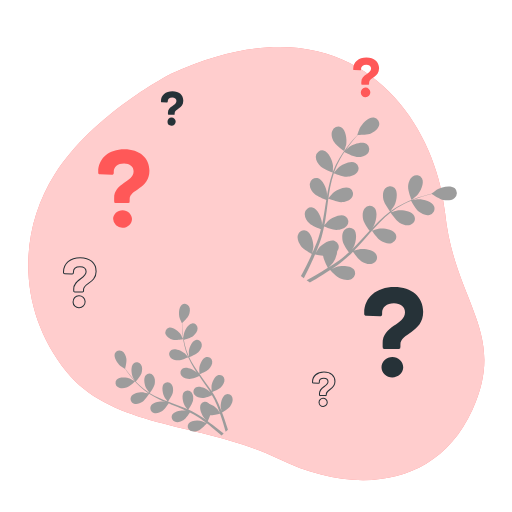
t = 0.00 s
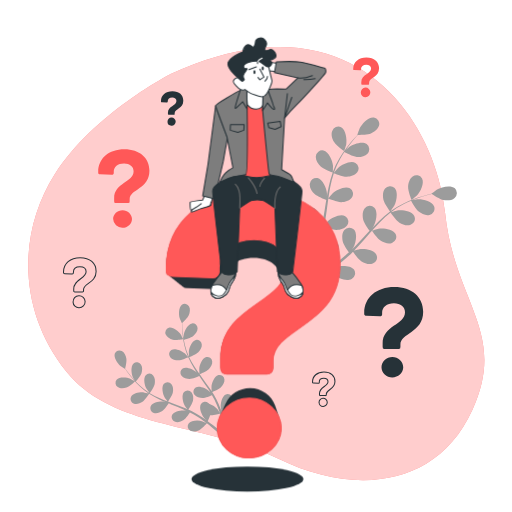
t = 1.00 s
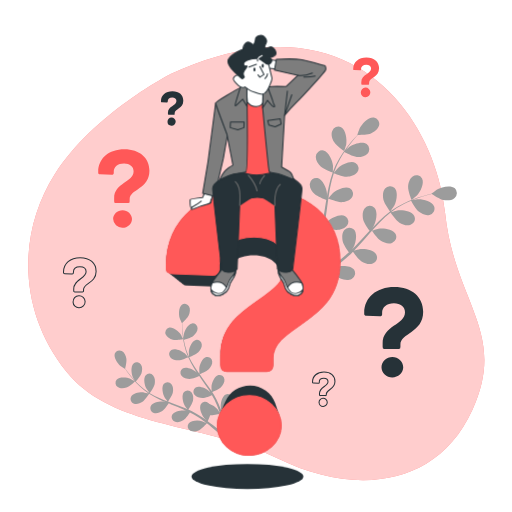
t = 1.19 s
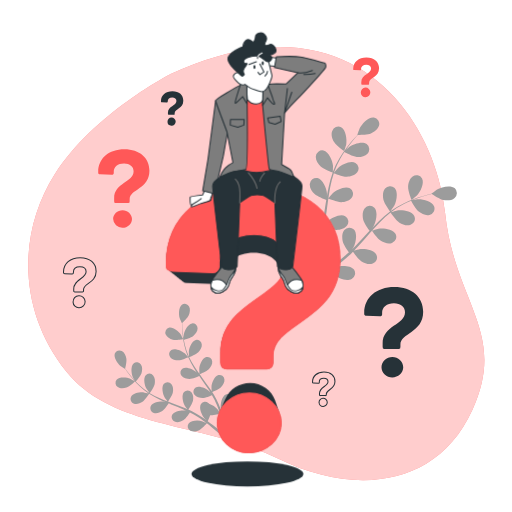
t = 1.38 s
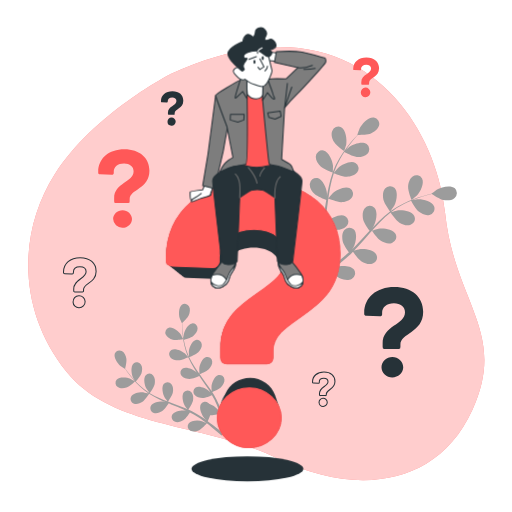
t = 1.75 s
t = 2.13 s: frame unchanged from t = 1.38 s, image omitted

The animated SVG that drew these frames (rendered in a browser with its animation timeline set to each time). Animation: 2 CSS @keyframes rules; one cycle of 2.50 s, repeats indefinitely.

<svg class="animated" id="freepik_stories-questions" xmlns="http://www.w3.org/2000/svg" viewBox="0 0 500 500" version="1.1"><style>@keyframes slideDown{0%{opacity:0;transform:translateY(-30px)}}@keyframes floating{0%{opacity:1;transform:translateY(0)}50%{transform:translateY(-10px)}}svg#freepik_stories-questions:not(.animated) .animable{opacity:0}</style><g id="freepik--background-simple--inject-10" class="animable" style="transform-origin:250.297px 257.414px"><path d="M167.19 71.92S91.42 110.52 53.63 170s-34.8 136 11.12 192.8 133.69 49.34 207.18 85.32 154.57 28.57 189.32-47.66-17.65-104.72-26.65-192.94-88.53-217.4-267.41-135.6z" style="transform-origin:250.297px 257.414px" id="elpqwhcriqh9" class="animable" fill="#ff5858"/><path d="M167.19 71.92S91.42 110.52 53.63 170s-34.8 136 11.12 192.8 133.69 49.34 207.18 85.32 154.57 28.57 189.32-47.66-17.65-104.72-26.65-192.94-88.53-217.4-267.41-135.6z" style="transform-origin:250.297px 257.414px" class="animable" fill="#fff" opacity=".7" id="el18uyyd12wmf"/></g><g id="freepik--Plants--inject-10" class="animable" style="transform-origin:279.007px 269.967px"><path d="M123.5 378.48c3-1 8.32-5.89 8.32-5.9s-4.28-2.49-4.57-2.61c-3.37-1.42-10.72-2.18-13.39.93A4.86 4.86 0 00115 378c2.36 1.68 5.9 1.32 8.5.48z" style="transform-origin:122.309px 373.961px" id="ell9y2u5jh7fq" class="animable" fill="#9c9c9c"/><path d="M178.91 331.34c.07 0-2.2-4.43-2.38-4.7-2-3-7.74-7.73-11.68-6.61a4.86 4.86 0 00-3 6.57c1.07 2.68 4.22 4.34 6.86 5.07 3.1.86 10.19-.32 10.2-.33z" style="transform-origin:170.18px 325.923px" id="elv5gw4v1heri" class="animable" fill="#9c9c9c"/><path d="M139.19 392.39c2.58-1.69 6.14-7.34 6.42-7.79a85.51 85.51 0 0010.06 5.46c2 .94 4.08 1.83 6.16 2.69-1-.26-1.91-.47-2-.49-3.63-.48-10.92.73-12.67 4.43a4.85 4.85 0 003 6.58c2.72 1 6-.31 8.33-1.81s5.45-6.29 6.26-7.56l2.4 1c3.85 1.53 7.69 3 11.42 4.64 1.31.56 2.58 1.17 3.86 1.76-.9-.22-1.65-.4-1.77-.41-3.63-.48-10.91.73-12.67 4.43a4.84 4.84 0 003 6.57c2.73 1 6.05-.31 8.33-1.81s5.14-5.82 6.12-7.32c1.28.65 2.57 1.3 3.79 2 .82.49 1.65.9 2.45 1.44l2.38 1.53c1.47 1 3 2.08 4.42 3.12 1 .72 1.92 1.42 2.86 2.12-1.3-.57-3.87-1.65-4.1-1.71-3.51-1-10.9-.93-13.19 2.46a4.84 4.84 0 001.94 6.95c2.54 1.37 6 .61 8.51-.53 2.73-1.25 7-6.08 7.48-6.69 1.55 1.17 3.05 2.32 4.44 3.43 4.06 3.21 7.44 6.1 10 8.36l2-1.82c-2.68-2.26-6.26-5.2-10.57-8.46a331.35 331.35 0 00-5-3.7 53.26 53.26 0 002.44-5.69c3.07.31 8.85-1.28 9.6-1.49.65 1.83 1.26 3.62 1.81 5.31 1.58 4.83 2.79 9 3.68 12.31l2.24-2c-.93-3.09-2.13-6.86-3.62-11.11-.65-1.86-1.38-3.83-2.16-5.85.69-.39 6.25-3.63 8-6.07 1.59-2.22 3-5.49 2.14-8.26a4.86 4.86 0 00-6.45-3.23c-3.77 1.61-5.27 8.84-4.94 12.48 0 .22.5 2.53.82 4-.32-.83-.62-1.63-1-2.47-.66-1.68-1.37-3.33-2.12-5.11-.4-.85-.79-1.7-1.2-2.56s-.89-1.73-1.34-2.61c-1.07-2-2.26-4-3.51-6 1.47-.58 6.64-2.72 8.56-4.68s3.8-5 3.36-7.83a4.84 4.84 0 00-5.88-4.17c-4 1-6.55 7.94-6.77 11.59 0 .22.12 2.86.22 4.31-.76-1.18-1.51-2.36-2.31-3.53-2.32-3.37-4.78-6.71-7.21-10.05-.75-1-1.48-2.05-2.21-3.08.52-.2 6.72-2.61 8.87-4.8 1.91-2 3.8-5 3.37-7.84a4.85 4.85 0 00-5.89-4.17c-4 1-6.55 7.94-6.77 11.59 0 .28.18 4.07.28 5-1.62-2.27-3.21-4.54-4.69-6.84a83.63 83.63 0 01-5.42-9.65c.24-.09 6.72-2.58 8.92-4.83 1.91-2 3.8-5 3.37-7.83a4.84 4.84 0 00-5.88-4.17c-4 1-6.55 7.94-6.77 11.59 0 .24.13 3.13.23 4.5l-.22.06a61.73 61.73 0 01-3.62-10.53c-.51-2-.89-3.91-1.22-5.78 1.25-.34 7-1.95 9.18-3.76s4.32-4.53 4.21-7.42a4.86 4.86 0 00-5.4-4.79c-4.05.57-7.38 7.17-8 10.78 0 .19-.16 2.22-.23 3.7-.13-.85-.29-1.72-.4-2.54-.43-3.07-.64-5.9-.81-8.41-.08-1.43-.12-2.73-.15-3.94 1.05-1 5.27-5 6.37-7.53s1.75-6 .32-8.52a4.85 4.85 0 00-7-1.77c-3.34 2.38-3.25 9.77-2.14 13.26.1.3 2.13 4.84 2.19 4.79l.06-.06c0 1.16 0 2.41.08 3.78.11 2.52.25 5.37.62 8.46a86.28 86.28 0 001.66 9.9 62.56 62.56 0 003.42 10.71l.06.12c-.78-.91-3.05-3.38-3.25-3.55-2.76-2.4-9.51-5.41-13-3.29a4.84 4.84 0 00-1.15 7.12c1.74 2.31 5.21 3.08 7.95 3.09 3.08 0 9.16-2.75 9.65-3a85.78 85.78 0 005.38 10.11c1.16 1.89 2.39 3.77 3.65 5.63-.7-.76-1.33-1.44-1.43-1.53-2.76-2.39-9.51-5.41-13-3.29a4.84 4.84 0 00-1.15 7.12c1.73 2.32 5.21 3.08 7.95 3.09s8-2.24 9.38-2.85c.49.71 1 1.43 1.47 2.14 2.36 3.39 4.73 6.78 7 10.16.79 1.2 1.52 2.4 2.25 3.6-.62-.68-1.15-1.24-1.24-1.32-2.76-2.4-9.51-5.41-13-3.29a4.84 4.84 0 00-1.14 7.12c1.73 2.31 5.21 3.08 7.94 3.09s7.5-2 9.14-2.74c.72 1.25 1.44 2.5 2.07 3.75.42.86.88 1.66 1.24 2.55s.77 1.74 1.14 2.59c.67 1.68 1.36 3.4 2 5.05.43 1.14.82 2.24 1.21 3.34-.76-1.2-2.32-3.51-2.47-3.69a18.78 18.78 0 00-8-5.16 5.46 5.46 0 00-.76-.76 4.85 4.85 0 00-7.16.86c-2.26 3.42.48 10.28 2.77 13.14.13.17 1.8 1.83 2.87 2.86l-2.26-1.47c-1.47-1-3-2-4.58-3.09l-2.41-1.48c-.8-.51-1.7-.95-2.56-1.43-2-1.08-4.09-2.08-6.21-3 .9-1.29 4-5.92 4.55-8.62s.42-6.24-1.51-8.39a4.85 4.85 0 00-7.21-.23c-2.75 3-1.08 10.23.74 13.4.12.2 1.68 2.32 2.57 3.47-1.28-.56-2.56-1.13-3.87-1.66-3.8-1.53-7.69-3-11.56-4.41-1.19-.44-2.37-.9-3.55-1.35.33-.45 4.17-5.88 4.75-8.9.52-2.68.43-6.24-1.51-8.39a4.85 4.85 0 00-7.21-.23c-2.75 3-1.08 10.23.75 13.4.13.24 2.39 3.29 3 4-2.6-1-5.18-2-7.69-3.11a83.48 83.48 0 01-9.84-5.06c.15-.21 4.19-5.86 4.78-8.95.51-2.68.42-6.24-1.51-8.39a4.85 4.85 0 00-7.21-.23c-2.75 3-1.08 10.23.74 13.4.12.21 1.84 2.54 2.69 3.63l-.16.17a62.28 62.28 0 01-8.82-6.79 69.301 69.301 0 01-4.22-4.15c.86-1 4.74-5.47 5.59-8.2s1.1-6.16-.58-8.5a4.86 4.86 0 00-7.15-1c-3.06 2.72-2.19 10.06-.73 13.41.08.18 1.1 1.94 1.86 3.21-.58-.63-1.19-1.27-1.74-1.89-2-2.32-3.79-4.57-5.31-6.58-.86-1.15-1.61-2.2-2.31-3.19.35-1.4 1.67-7.05 1.17-9.8s-1.86-6-4.44-7.28a4.84 4.84 0 00-6.8 2.38c-1.47 3.82 2.68 9.93 5.52 12.23.25.2 4.45 2.86 4.47 2.79a.64.64 0 000-.09c.65 1 1.36 2 2.15 3.12 1.48 2 3.18 4.34 5.19 6.71a87.5 87.5 0 006.85 7.35 63.65 63.65 0 008.75 7l.12.07c-1.15-.33-4.41-1.14-4.67-1.17-3.63-.48-10.91.73-12.67 4.43a4.85 4.85 0 003 6.58c2.73.98 6.05-.29 8.33-1.8z" style="transform-origin:169.542px 360.992px" id="elsrnoyetfatb" class="animable" fill="#9c9c9c"/><path d="M326.28 138.71c2.14 3.58 9.85 8.83 9.86 8.83s1.92-6.13 2-6.54c.82-4.67-.34-14.19-5-16.67a6.29 6.29 0 00-8.69 3.48c-1.45 3.48.01 7.86 1.83 10.9z" style="transform-origin:331.121px 135.61px" id="elec8mw6fe5f" class="animable" fill="#9c9c9c"/><path d="M401.89 195.25c0 .09 5-4.06 5.27-4.36 3.27-3.45 7.55-12 5-16.69a6.29 6.29 0 00-9.17-1.89c-3.09 2.13-4.28 6.59-4.45 10.13-.19 4.16 3.35 12.8 3.35 12.81z" style="transform-origin:405.734px 183.165px" id="el6oe93jdf73u" class="animable" fill="#9c9c9c"/><path d="M313.19 162.58c2.89 2.77 11.07 5.65 11.72 5.87a111.48 111.48 0 00-4 14.31c-.61 2.82-1.14 5.69-1.63 8.57v-2.73c-.44-4.72-4.07-13.6-9.26-14.75a6.29 6.29 0 00-7.47 5.65c-.44 3.73 2.14 7.57 4.7 10s9.52 5.09 11.36 5.75c-.18 1.1-.37 2.21-.54 3.31-.83 5.31-1.63 10.61-2.58 15.79-.33 1.82-.73 3.61-1.12 5.4v-2.36c-.44-4.73-4.07-13.6-9.26-14.76a6.29 6.29 0 00-7.46 5.66c-.44 3.72 2.13 7.56 4.69 10s8.85 4.82 11 5.62c-.45 1.82-.9 3.64-1.42 5.38-.39 1.18-.67 2.34-1.12 3.51l-1.26 3.45c-.87 2.16-1.76 4.4-2.67 6.5-.62 1.45-1.24 2.83-1.86 4.22.35-1.81 1-5.37 1-5.67.28-4.74-2-14.06-6.92-16a6.29 6.29 0 00-8.24 4.46c-1 3.61 1 7.8 3.12 10.61 2.38 3.1 9.71 7.06 10.63 7.55-1 2.29-2.06 4.52-3.06 6.6-2.9 6.07-5.58 11.17-7.7 15.08l2.89 2.06c2.1-4 4.78-9.41 7.66-15.81 1.06-2.33 2.15-4.84 3.24-7.43a66.24 66.24 0 007.9 1.45c.5 4 4.17 10.84 4.65 11.72-2.13 1.35-4.21 2.64-6.2 3.82-5.65 3.4-10.62 6.14-14.51 8.21l3.15 2.25c3.65-2.06 8.07-4.66 13-7.77 2.17-1.36 4.46-2.86 6.79-4.42.69.76 6.39 6.86 10 8.38 3.27 1.37 7.81 2.22 11.06.33a6.28 6.28 0 002.23-9.09c-3.12-4.31-12.7-4.12-17.22-2.65-.26.09-3.05 1.35-4.79 2.18.95-.64 1.88-1.26 2.85-1.93 1.93-1.32 3.82-2.69 5.85-4.15l2.9-2.25c1-.74 1.93-1.63 2.91-2.45 2.23-1.94 4.4-4 6.53-6.16 1.16 1.68 5.36 7.61 8.39 9.47s7.39 3.38 10.88 2a6.29 6.29 0 003.59-8.65c-2.43-4.73-11.94-6-16.62-5.23-.29.05-3.59 1-5.39 1.52 1.27-1.29 2.55-2.58 3.79-3.94 3.6-3.9 7.12-8 10.64-12 1.08-1.24 2.18-2.46 3.26-3.68.41.6 5.24 7.75 8.64 9.84 3 1.85 7.39 3.38 10.89 2a6.29 6.29 0 003.58-8.65c-2.43-4.73-11.94-6-16.62-5.23-.35.05-5.1 1.4-6.29 1.8 2.4-2.7 4.81-5.37 7.3-7.91a111 111 0 0110.65-9.64c.19.28 5.2 7.77 8.68 9.91 3 1.85 7.39 3.37 10.89 2a6.29 6.29 0 003.58-8.65c-2.43-4.73-11.94-6-16.62-5.22-.31 0-3.92 1.07-5.63 1.59l-.14-.27a81.39 81.39 0 0112.29-7.61c2.36-1.22 4.68-2.25 7-3.21.79 1.49 4.48 8.26 7.4 10.53s7 4.17 10.6 3.19a6.29 6.29 0 004.51-8.2c-1.9-5-11.2-7.28-15.94-7-.26 0-2.87.45-4.76.78 1-.41 2.1-.86 3.1-1.24 3.76-1.43 7.28-2.51 10.42-3.44 1.78-.52 3.41-1 4.93-1.34 1.54 1.06 7.79 5.25 11.37 5.9s8.11.49 10.87-2.05a6.29 6.29 0 00.22-9.36c-4-3.53-13.29-1.29-17.38 1.11-.36.21-5.51 4.1-5.43 4.16l.09.06c-1.47.34-3.05.73-4.77 1.18-3.15.87-6.72 1.88-10.52 3.23a113.05 113.05 0 00-12.06 5 82.81 82.81 0 00-12.57 7.4l-.13.11c.92-1.25 3.4-4.83 3.56-5.13 2.24-4.19 4.11-13.59.42-17.42a6.31 6.31 0 00-9.35.6c-2.42 2.87-2.39 7.49-1.61 10.95.88 3.9 6.11 10.81 6.53 11.36a111.52 111.52 0 00-11.24 9.72c-2.07 2-4.08 4.12-6.08 6.25.77-1.11 1.44-2.11 1.52-2.26 2.24-4.18 4.11-13.59.42-17.41a6.28 6.28 0 00-9.34.6c-2.43 2.86-2.4 7.48-1.62 10.94s5.14 9.5 6.31 11.06l-2.28 2.47c-3.62 4-7.21 7.95-10.86 11.74-1.28 1.34-2.6 2.61-3.91 3.89.68-1 1.25-1.82 1.32-2 2.24-4.18 4.11-13.59.42-17.41a6.3 6.3 0 00-9.35.59c-2.42 2.87-2.39 7.49-1.61 10.95s4.71 8.91 6.1 10.78c-1.38 1.26-2.76 2.53-4.16 3.7-1 .77-1.85 1.58-2.87 2.31l-2.95 2.18c-1.92 1.33-3.9 2.7-5.81 3.95-1.33.87-2.6 1.68-3.89 2.5 1.3-1.32 3.78-3.95 4-4.19a24.48 24.48 0 004.24-11.58 7.55 7.55 0 00.74-1.18 6.3 6.3 0 00-3.16-8.82c-5-1.87-12.87 3.57-15.82 7.29-.18.22-1.8 2.81-2.8 4.46.44-1.06.88-2.08 1.32-3.18.88-2.16 1.7-4.34 2.58-6.69.39-1.15.79-2.31 1.18-3.48s.71-2.42 1.08-3.64c.79-2.86 1.45-5.78 2.05-8.75 1.89.77 8.66 3.4 12.22 3.28s8-1.26 10.19-4.33a6.29 6.29 0 00-1.79-9.19c-4.63-2.61-13.26 1.58-16.74 4.8-.22.21-2.46 2.8-3.66 4.25.34-1.78.7-3.56 1-5.38.84-5.25 1.53-10.58 2.25-15.9.21-1.63.45-3.25.68-4.87.67.28 8.65 3.58 12.64 3.44 3.54-.12 8-1.26 10.18-4.33a6.29 6.29 0 00-1.78-9.19c-4.64-2.6-13.27 1.58-16.75 4.81-.26.24-3.48 4-4.25 5 .51-3.57 1-7.13 1.72-10.62a112 112 0 013.59-13.93c.31.13 8.62 3.62 12.71 3.48 3.54-.13 8-1.26 10.18-4.33a6.3 6.3 0 00-1.78-9.2c-4.64-2.6-13.26 1.58-16.75 4.81-.23.21-2.68 3.06-3.82 4.44l-.26-.15a80.67 80.67 0 016-13.12c1.3-2.32 2.66-4.47 4-6.53 1.48.81 8.29 4.42 12 4.71 3.54.26 8.11-.38 10.6-3.19a6.29 6.29 0 00-.77-9.33c-4.32-3.1-13.35.11-17.17 2.94-.2.15-2.14 1.94-3.53 3.27.63-.92 1.27-1.88 1.9-2.75 2.34-3.26 4.69-6.11 6.78-8.62 1.21-1.41 2.33-2.67 3.38-3.83 1.87 0 9.4.08 12.74-1.35s7-4.07 7.94-7.71a6.29 6.29 0 00-5-7.93c-5.26-.76-11.8 6.26-13.89 10.52-.18.37-2.33 6.46-2.24 6.46h.12c-1 1.1-2.15 2.29-3.33 3.62-2.15 2.46-4.57 5.27-7 8.49a112.39 112.39 0 00-7.33 10.79 82.25 82.25 0 00-6.39 13.11l-.06.17c.09-1.56.17-5.91.14-6.25-.44-4.73-4.07-13.6-9.26-14.75a6.29 6.29 0 00-7.46 5.65c-.39 3.73 2.18 7.57 4.74 10.02z" style="transform-origin:368.377px 195.282px" id="elblmbgsjldv8" class="animable" fill="#9c9c9c"/></g><g id="freepik--question-marks-2--inject-10" class="animable" style="transform-origin:237.635px 226.511px"><path d="M373.67 338.61v-3.35c0-17.25 21.84-18 21.84-30.28 0-5.33-4.34-8.81-10.8-8.81-7.07 0-11.54 3.85-11.54 9.31v1.37c0 1.36-.74 2-2.11 2l-13.27-.5c-1.24 0-2.11-.62-2.11-1.48v-1.37c0-15 11.91-25.31 29.41-25.31 17.12 0 28.16 9.68 28.16 24.19 0 20.6-22.21 20.73-22.21 32v2.23a1.9 1.9 0 01-2.11 2.11h-13.15a1.9 1.9 0 01-2.11-2.11zm-1.12 20c0-5.46 4.84-9.93 10.67-9.93 5.59 0 10.55 4.47 10.55 9.93s-5 9.93-10.67 9.93-10.55-4.49-10.55-9.95z" style="transform-origin:384.465px 324.365px" id="elf18jre2xtc5" class="animable" fill="#263238"/><path d="M111.47 196.51v-2.91c0-15 19-15.63 19-26.3 0-4.64-3.77-7.65-9.37-7.65-6.15 0-10 3.34-10 8.08v1.19c0 1.18-.64 1.72-1.83 1.72l-11.53-.43c-1.08 0-1.83-.54-1.83-1.29v-1.19c0-13 10.34-22 25.54-22 14.87 0 24.47 8.41 24.47 21 0 17.89-19.3 18-19.3 27.81v1.94a1.65 1.65 0 01-1.83 1.83H113.3a1.65 1.65 0 01-1.83-1.8zm-1 17.35c0-4.74 4.2-8.62 9.26-8.62 4.85 0 9.17 3.88 9.17 8.62s-4.32 8.62-9.27 8.62a8.91 8.91 0 01-9.13-8.62z" style="transform-origin:120.915px 184.106px" id="elkpnkog5fit" class="animable" fill="#ff5858"/><path d="M352.83 81.76v-1.47c0-7.57 9.58-7.9 9.58-13.29 0-2.34-1.91-3.87-4.74-3.87-3.1 0-5.06 1.69-5.06 4.09v.6c0 .6-.33.87-.93.87l-5.82-.22c-.55 0-.93-.27-.93-.65v-.6c0-6.59 5.23-11.11 12.91-11.11 7.51 0 12.36 4.25 12.36 10.62 0 9-9.75 9.09-9.75 14v1a.83.83 0 01-.93.92h-5.77a.82.82 0 01-.92-.89zm-.49 8.77a4.67 4.67 0 114.66 4.35 4.5 4.5 0 01-4.66-4.35z" style="transform-origin:357.565px 75.4965px" id="elw7h6go92o2s" class="animable" fill="#ff5858"/><path d="M72 284v-1.85c0-9.54 12.08-9.95 12.08-16.75 0-2.95-2.4-4.87-6-4.87-3.91 0-6.38 2.13-6.38 5.15v.75c0 .76-.41 1.1-1.17 1.1l-7.34-.27c-.69 0-1.17-.35-1.17-.83v-.75c0-8.3 6.59-14 16.27-14 9.47 0 15.57 5.35 15.57 13.38 0 11.39-12.28 11.46-12.28 17.71V284a1.05 1.05 0 01-1.17 1.17h-7.26A1.05 1.05 0 0172 284zm-.62 11.05a5.88 5.88 0 115.84 5.49 5.68 5.68 0 01-5.86-5.49z" style="transform-origin:77.94px 276.111px" id="elj987id0kghh" class="animable" fill="none" stroke="#263238" stroke-miterlimit="10"/><path d="M164 111.38v-1.27c0-6.56 8.31-6.85 8.31-11.52 0-2-1.65-3.35-4.11-3.35-2.69 0-4.39 1.46-4.39 3.54v.52c0 .52-.28.75-.8.75l-5-.19c-.47 0-.8-.23-.8-.56v-.52c0-5.71 4.53-9.63 11.18-9.63S179 92.83 179 98.35c0 7.84-8.45 7.89-8.45 12.18v.85a.72.72 0 01-.8.8h-5a.72.72 0 01-.75-.8zm-.42 7.6a4 4 0 114 3.78 3.9 3.9 0 01-4.03-3.76z" style="transform-origin:168.105px 105.956px" id="el36lw0soiij" class="animable" fill="#263238"/><path d="M312 385.53v-1.27c0-6.56 8.31-6.84 8.31-11.52 0-2-1.65-3.35-4.11-3.35-2.69 0-4.39 1.46-4.39 3.54v.52c0 .52-.28.76-.8.76l-5-.19c-.47 0-.8-.24-.8-.57v-.52c0-5.71 4.53-9.63 11.18-9.63s10.72 3.68 10.72 9.21c0 7.83-8.45 7.88-8.45 12.17v.85a.73.73 0 01-.8.81h-5a.73.73 0 01-.86-.81zm-.42 7.6a4 4 0 114 3.78 3.9 3.9 0 01-3.99-3.78z" style="transform-origin:316.16px 380.106px" id="elhhgrhfv0vkm" class="animable" fill="none" stroke="#263238" stroke-miterlimit="10"/></g><g id="freepik--question-mark-1--inject-10" class="animable" style="transform-origin:247.235px 333.385px;animation:1s 1 forwards cubic-bezier(.36,-.01,.5,1.38) slideDown,1.5s Infinite linear floating;animation-delay:0s,1s"><path d="M272.85 408.29c-.07-.21-.14-.42-.22-.63s-.14-.43-.22-.64-.14-.42-.22-.63-.14-.43-.22-.64-.14-.42-.22-.63-.14-.43-.22-.64l-.22-.63c-.07-.22-.15-.43-.22-.64l-.22-.63c-.07-.22-.15-.43-.22-.64l-.22-.63c-.07-.22-.15-.43-.22-.64L270 400c-.07-.22-.15-.43-.22-.64l-.23-.63c-.07-.22-.14-.43-.22-.64s-.14-.42-.22-.63-.14-.43-.22-.64-.14-.42-.22-.63c-3.26-9.92-13.34-17.2-24.43-17.2-10.75 0-20.1 6.26-24 15.08-.1.2-.19.41-.28.61l-.27.62c-.1.2-.19.4-.28.61s-.19.41-.28.61l-.27.61c-.1.21-.19.41-.28.62s-.19.4-.28.61-.19.4-.28.61l-.27.61c-.1.2-.19.41-.28.61s-.19.41-.28.61l-.27.62c-.1.2-.19.4-.28.61s-.19.41-.28.61l-.27.61c-.1.21-.19.41-.28.62s-.19.4-.28.61l-.27.61c-.1.2-.19.41-.28.61s-.19.41-.28.62a27.21 27.21 0 00-2.58 11.68c0 16.1 13.9 29.26 31.09 29.26 16.82 0 31.45-13.16 31.45-29.26a26.42 26.42 0 00-1.59-9c-.07-.29-.14-.5-.22-.71z" style="transform-origin:243.39px 413.125px" id="elpr5umsh7he" class="animable" fill="#263238"/><path d="M249.06 186.8c-51.57 0-86.68 30.35-86.68 74.61v4a3.84 3.84 0 001.9 3.26 4.91 4.91 0 00.7.56 4.38 4.38 0 00.71.56 4.38 4.38 0 00.71.56 4 4 0 00.71.56 4.3 4.3 0 00.7.56 4.43 4.43 0 00.71.57 5 5 0 00.71.56 4.5 4.5 0 00.71.56 4.41 4.41 0 00.7.56 4.65 4.65 0 00.77.6 5.63 5.63 0 00.65.51 5 5 0 00.71.56 4.91 4.91 0 00.7.56 5 5 0 00.71.56 4.5 4.5 0 00.71.56 4.41 4.41 0 00.7.56 4.5 4.5 0 00.71.56 4.41 4.41 0 00.7.56 5 5 0 00.71.56 4.41 4.41 0 00.7.56 5.89 5.89 0 004.2 1.46l32.16 1.2c3.31 0 5.11-1.5 5.11-4.81v-3.3c0-13.23 10.82-22.54 28-22.54 15.63 0 26.15 8.41 26.15 21.34a23.1 23.1 0 01-.42 4.39c-16.14 21.16-58.15 30.49-58.15 71.56v9.88c0 4 2.19 6.21 6.22 6.21h38.72c4 0 6.22-2.19 6.22-6.21v-6.59c0-33.28 65.47-33.65 65.47-94.36 0-42.78-32.56-71.3-83.03-71.3z" style="transform-origin:247.235px 276.03px" id="elsznd4vplkl" class="animable" fill="#263238"/><path d="M215.41 359.07v-9.88c0-50.84 64.37-53 64.37-89.24 0-15.73-12.8-26-31.82-26-20.85 0-34 11.34-34 27.43v4c0 4-2.2 5.86-6.22 5.86l-39.14-1.47c-3.65 0-6.21-1.83-6.21-4.39v-4c0-44.26 35.11-74.61 86.68-74.61 50.47 0 83 28.52 83 71.32 0 60.71-65.47 61.08-65.47 94.36v6.59c0 4-2.2 6.21-6.22 6.21h-38.75c-4.03.03-6.22-2.16-6.22-6.18zM212.12 418c0-16.09 14.26-29.26 31.45-29.26 16.46 0 31.09 13.17 31.09 29.26s-14.66 29.21-31.45 29.21c-17.21 0-31.09-13.16-31.09-29.21z" style="transform-origin:247.23px 316.99px" id="elu1szfuhgaof" class="animable" fill="#ff5858" stroke="#ff5858" stroke-miterlimit="10"/><ellipse cx="241.61" cy="467.79" rx="54.61" ry="12.21" style="transform-origin:241.61px 467.79px" id="elwx1h73377n" class="animable" fill="#263238"/></g><g id="freepik--Character--inject-10" class="animable animator-active" style="transform-origin:251.911px 164.11px;animation:1s 1 forwards cubic-bezier(.36,-.01,.5,1.38) slideDown,1.5s Infinite linear floating;animation-delay:0s,1s"><path d="M199.87 190.85l-2.09 4.56s-12.14 1.31-12.14 2.22.13 7.18.79 7.44a2.15 2.15 0 001.56 0l17.88-4.57 1.7-8.09z" style="transform-origin:196.605px 198.033px" id="elryqyse0oi58" class="animable" fill="#fff" stroke="#263238" stroke-linecap="round" stroke-linejoin="round"/><path d="M196.47 199a43.45 43.45 0 01-7.15 4.76c-2.89 1.3-3 3.27-2.08 3.27s9.08-3.42 9.08-3.42 7.41-1.94 8.48-2.53 1.19-3.87 1.19-3.87" style="transform-origin:196.359px 202.12px" id="eljyp69os51s" class="animable" fill="#fff" stroke="#263238" stroke-linecap="round" stroke-linejoin="round"/><path style="transform-origin:209.99px 148.66px" id="el29n4lyttzo" class="animable" fill="#7d7d7d" stroke="#263238" stroke-linecap="round" stroke-linejoin="round" d="M210.55 103.23l-7.46 57.18-5.19 30.96 11.52 2.72 8.59-36.62 4.07-23.05-11.53-31.19z"/><path style="transform-origin:263.765px 63.78px" id="elzsmq3u1vkcc" class="animable" fill="#fff" stroke="#263238" stroke-linecap="round" stroke-linejoin="round" d="M270.75 61.83l-4.55-.72-9.32-3.53-.34 11.07 14.45 1.33-.24-8.15z"/><path d="M217.56 264.6a140.28 140.28 0 00-9.49 12.4c-3.85 5.88-2.49 12.2 2.26 13.79s10.84-2.72 12.43-6.11 1.13-5.19 3.61-8.58 4.52-6.78 3.62-11.3-9.99-3.36-12.43-.2z" style="transform-origin:218.02px 276.47px" id="el1zsvximhy3a" class="animable" fill="#7d7d7d" stroke="#263238" stroke-linecap="round" stroke-linejoin="round"/><path d="M222.3 285.53c-.32-.68-.69-1.4-1.13-2.17-3.63-6.39-10-5.88-14-4.69-2.63 5.37-1.13 10.71 3.18 12.15s9.87-2.08 11.95-5.29z" style="transform-origin:214.084px 284.544px" id="eld06jaeylp9" class="animable" fill="#fff" stroke="#263238" stroke-linecap="round" stroke-linejoin="round"/><path d="M221.17 283.36c-1.35 2-3.16 7.46-10.17 5.2a9.66 9.66 0 01-5-3.15 6.59 6.59 0 004.37 5.41c4.74 1.58 10.84-2.72 12.43-6.11s1.13-5.19 3.61-8.58 4.52-6.78 3.62-11.3c0 5.42-2 6.32-4.52 9.26s-2.98 7.23-4.34 9.27z" style="transform-origin:218.123px 277.994px" id="el1cnie0irw5z" class="animable" fill="#fff" stroke="#263238" stroke-linecap="round" stroke-linejoin="round"/><path d="M284.25 264.6a140.28 140.28 0 019.49 12.4c3.85 5.88 2.49 12.2-2.26 13.79s-10.84-2.72-12.43-6.11-1.13-5.19-3.61-8.58-4.52-6.78-3.62-11.3 9.95-3.36 12.43-.2z" style="transform-origin:283.79px 276.47px" id="el8zxrzqhayc9" class="animable" fill="#7d7d7d" stroke="#263238" stroke-linecap="round" stroke-linejoin="round"/><path d="M279.52 285.53c.31-.68.68-1.4 1.12-2.17 3.63-6.39 10-5.88 14-4.69 2.63 5.37 1.13 10.71-3.18 12.15s-9.87-2.08-11.94-5.29z" style="transform-origin:287.731px 284.544px" id="elh5hv9vad3jr" class="animable" fill="#fff" stroke="#263238" stroke-linecap="round" stroke-linejoin="round"/><path d="M280.64 283.36c1.35 2 3.16 7.46 10.17 5.2a9.66 9.66 0 005-3.15 6.59 6.59 0 01-4.37 5.41c-4.74 1.58-10.84-2.72-12.43-6.11s-1.13-5.19-3.61-8.58-4.52-6.78-3.62-11.3c0 5.42 2 6.32 4.52 9.26s2.98 7.23 4.34 9.27z" style="transform-origin:283.687px 277.994px" id="elyfhvjoy7u4i" class="animable" fill="#fff" stroke="#263238" stroke-linecap="round" stroke-linejoin="round"/><path d="M294.85 186.63c0-4.07-7-8.59-7-8.59-10.55-10.73-29.59-9.31-36.62-8.35-7-1-26.06-2.38-36.61 8.35 0 0-7 4.52-7 8.59s8.82 77.52 8.82 77.52-.23 3.84 6.1 4.29 9-3.16 9-3.16l2.49-62.15s10.17-7.24 12-7.46c.66-.09 1.52-.23 2.48-.35v.12a13.3 13.3 0 015.43 0v-.12c1 .12 1.81.26 2.48.35 1.81.22 12 7.46 12 7.46l2.49 62.15s2.71 3.61 9 3.16 6.1-4.29 6.1-4.29 8.84-73.45 8.84-77.52z" style="transform-origin:251.235px 218.751px" id="el129rg7op1mdn" class="animable" fill="#263238" stroke="#263238" stroke-linecap="round" stroke-linejoin="round"/><path d="M268.41 203.13s-1.36-14.92 5.2-20.57" style="transform-origin:270.952px 192.845px" id="el6m48u39u05p" class="animable" fill="none" stroke="#707070" stroke-linecap="round" stroke-linejoin="round"/><path d="M234.06 203.13s.68-12.43-.68-16.95-3.62-6.33-3.62-6.33" style="transform-origin:231.995px 191.49px" id="el2j275gambv3" class="animable" fill="none" stroke="#707070" stroke-linecap="round" stroke-linejoin="round"/><path d="M242.42 173.52s7.23 8.36 8.59 15.37" style="transform-origin:246.715px 181.205px" id="elrjk0dsj2exm" class="animable" fill="none" stroke="#707070" stroke-linecap="round" stroke-linejoin="round"/><path d="M258.24 174s-4.07 4.52-4.52 7.91" style="transform-origin:255.98px 177.955px" id="el8dhqoldowcg" class="animable" fill="none" stroke="#707070" stroke-linecap="round" stroke-linejoin="round"/><path d="M248.07 86.06s-6.55-.91-8.81 1.35S229.31 98 229.31 98l4.07 71.87s9.27 3.62 17.18 3.62 16.95-2.94 19-4.52.23-78.65.23-78.65-16.79-4.94-21.72-4.26z" style="transform-origin:249.922px 129.684px" id="eloygy6dzil1" class="animable" fill="#ff5858" stroke="#263238" stroke-linecap="round" stroke-linejoin="round"/><path d="M260.05 87.64a82.4 82.4 0 0110.39-.91c4.52 0 9 .23 9 .23l11.3-10.85-22.74-5.2 1.81-10.39s16.72-1.13 25.08.45 21.47 5.65 22.15 5.65 1.58 2.49.9 4.29-21.94 25.32-28.29 31.42a155.92 155.92 0 00-11.75 12.88l-2.9 50.4s7.46 4.07 8.82 5.42 2.94 6.78 2.94 6.78-13.79-5.65-17.41-6.1-5.87-.68-6.55-2-6.33-61.7-6.33-61.7l.23-19.21s-.04-1.16 3.35-1.16z" style="transform-origin:287.326px 118.969px" id="el2wcwv8pa8pd" class="animable" fill="#7d7d7d" stroke="#263238" stroke-linecap="round" stroke-linejoin="round"/><path style="transform-origin:267.955px 122.44px" id="elvfqmzpq5to" class="animable" fill="none" stroke="#263238" stroke-linecap="round" stroke-linejoin="round" d="M273.61 118.6l-12.21 1.58 1.13 4.52 6.11 1.58 5.87-2.71-.9-4.97z"/><path style="transform-origin:281.405px 103.345px" id="el6k6vtrn5i7" class="animable" fill="none" stroke="#263238" stroke-linecap="round" stroke-linejoin="round" d="M280.61 91.48l-2.71 23.73 7.01-20.11"/><path d="M290.78 76.11s5.65 1.13 14.24-2.26" style="transform-origin:297.9px 75.0704px" id="el2cj14tw6mrn" class="animable" fill="none" stroke="#263238" stroke-linecap="round" stroke-linejoin="round"/><path d="M296.66 77.69a51.07 51.07 0 0011.07-.9" style="transform-origin:302.195px 77.2499px" id="elhhb9xq5izx" class="animable" fill="none" stroke="#263238" stroke-linecap="round" stroke-linejoin="round"/><path d="M240.39 85.83l1.13 16.5a10.87 10.87 0 008.81 4.29c5.65-.22 6.33-4.29 6.33-4.29V88.77z" style="transform-origin:248.525px 96.2256px" id="el00v8jx6varbbn" class="animable" fill="#fff" stroke="#263238" stroke-linecap="round" stroke-linejoin="round"/><path d="M256.88 94.42l-.45 13.58 4.75-7.46s5.2 6.55 6.55 6.33-.9-2.94-1.35-5.42-4.3-11.31-4.75-13.79-4.75-2.94-5-1.81a11.54 11.54 0 000 2.94z" style="transform-origin:262.293px 96.6329px" id="elc7kbcdpcwqc" class="animable" fill="#7d7d7d" stroke="#263238" stroke-linecap="round" stroke-linejoin="round"/><path d="M241.29 106.62s.9 63.28-1.36 64-11.3.91-17 3.62-8.36 3.84-8.36 3.84 2.71-6.55 5.88-9.49a31.21 31.21 0 017-4.75l-5.87-30.28s-10.85-28.71-11.08-30.29 20.57-13.33 24.86-15.37 5.43-.22 5.43-.22z" style="transform-origin:225.982px 132.506px" id="elg6wnwl8pykt" class="animable" fill="#7d7d7d" stroke="#263238" stroke-linecap="round" stroke-linejoin="round"/><path d="M235.64 84.7s-5.42 17.18-5.88 19.44 0 2.26 1.59.67 5.65-5.42 5.65-5.42l4.29 7.23-.23-13.33V85.6s-.22-3.16-5.42-.9z" style="transform-origin:235.44px 95.2527px" id="elrgceo6lkpuf" class="animable" fill="#7d7d7d" stroke="#263238" stroke-linecap="round" stroke-linejoin="round"/><path style="transform-origin:231.57px 125.495px" id="elhdh58h5hfw" class="animable" fill="none" stroke="#263238" stroke-linecap="round" stroke-linejoin="round" d="M225.02 121.77h13.33l-.22 5.42-5.88 2.03-7.46-2.03.23-5.42z"/><path d="M261.63 62.33s3.16 13.78 3.84 16-3.61 11.08-5 13.11a6.58 6.58 0 01-5 3.16c-1.58 0-10.17-2.93-12.21-4.29s-4.06-2.94-4.06-2.94a5.43 5.43 0 01-5.88-.9c-2.71-2.49-6.33-5.43-5.43-7.46a5.31 5.31 0 015.2-3.16c2.49 0 1.59-.23 1.59-.23s-4.52-6.55-4.52-11.75 9.71-9 15.36-9a30.18 30.18 0 0111.3 2.71z" style="transform-origin:246.646px 74.735px" id="elndykjho9biq" class="animable" fill="#fff" stroke="#263238" stroke-linecap="round" stroke-linejoin="round"/><path style="transform-origin:254.85px 72.72px" id="el2p6rmgu39hp" class="animable" fill="none" stroke="#263238" stroke-linecap="round" stroke-linejoin="round" d="M253.72 67.52l4.07 7.69-4.07 2.71-1.81-2.26"/><path d="M261.18 74.53s.22 1.81-2.49 4.75" style="transform-origin:259.937px 76.905px" id="ellrbv93diz8" class="animable" fill="none" stroke="#263238" stroke-linecap="round" stroke-linejoin="round"/><path d="M249.43 70.35c0 1.06-.46 1.92-1 1.92s-1-.86-1-1.92.46-1.92 1-1.92 1 .86 1 1.92z" style="transform-origin:248.43px 70.35px" id="elmp7bczyylqr" class="animable" fill="#263238"/><ellipse cx="256.54" cy="66.73" rx="1.02" ry="1.92" style="transform-origin:256.54px 66.73px" id="elfx0yv97jrag" class="animable" fill="#263238"/><path d="M237.22 50.57s-14.22 5.2-14.69 11.76 12.66 15.59 13.34 16.72 2.71-1.36 2.71-1.36a5.25 5.25 0 01-.91-4.29c.68-2.26 3.62-5 3.62-6.1s-3.39.9-3.39-2.49 8.36-5.42 13.33-5.2 9.27 8.59 12.89 4.52-1.59-5.19-1.59-5.19 7-.91 7-4.52-3.62-6.11-5.2-6.11-5.87 2.72-5.87-.22 4.29-4.3.22-9-9.26 0-9.26 1.81-1.36 5.19-2.26 5.19-3.62-4.06-6.78-1.8a8.38 8.38 0 00-3.16 6.28z" style="transform-origin:246.024px 58.2033px" id="el6w66c2rdblm" class="animable" fill="#263238" stroke="#263238" stroke-linecap="round" stroke-linejoin="round"/><path style="transform-origin:246.715px 66.62px" id="eluuhn5mll2l" class="animable" fill="none" stroke="#263238" stroke-linecap="round" stroke-linejoin="round" d="M243.1 67.98l7.23-2.72"/><path d="M251.46 62.1a3.11 3.11 0 01.32-2.08" style="transform-origin:251.591px 61.06px" id="elgcdhrn8mz6p" class="animable" fill="none" stroke="#263238" stroke-linecap="round" stroke-linejoin="round"/><path d="M251.78 60c.51-1 1.66-2.29 4.2-3.34" style="transform-origin:253.88px 58.33px" id="elwd2498u3zv" class="animable" fill="none" stroke="#fff" stroke-linecap="round" stroke-linejoin="round"/></g><defs><filter id="active" height="200%"><feMorphology in="SourceAlpha" result="DILATED" operator="dilate" radius="2"/><feFlood flood-color="#32DFEC" flood-opacity="1" result="PINK"/><feComposite in="PINK" in2="DILATED" operator="in" result="OUTLINE"/><feMerge><feMergeNode in="OUTLINE"/><feMergeNode in="SourceGraphic"/></feMerge></filter><filter id="hover" height="200%"><feMorphology in="SourceAlpha" result="DILATED" operator="dilate" radius="2"/><feFlood flood-color="red" flood-opacity=".5" result="PINK"/><feComposite in="PINK" in2="DILATED" operator="in" result="OUTLINE"/><feMerge><feMergeNode in="OUTLINE"/><feMergeNode in="SourceGraphic"/></feMerge><feColorMatrix values="0 0 0 0 0 0 1 0 0 0 0 0 0 0 0 0 0 0 1 0"/></filter></defs></svg>